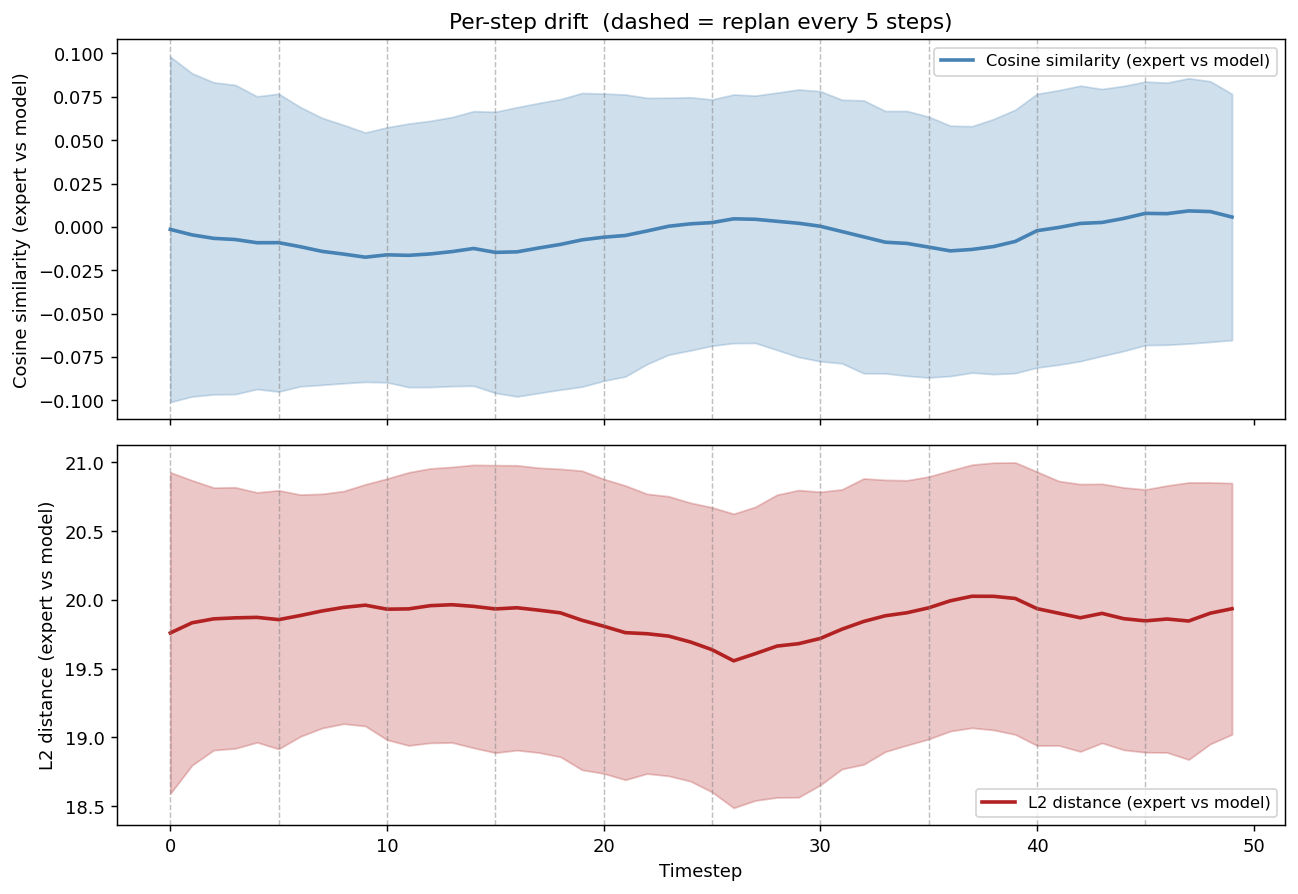

Values plotted in this chart, from the file beside it:
traj_id, t, cosine, l2
0, 0, -0.1189, 20.18
0, 1, -0.1079, 20.15
0, 2, -0.1056, 20.32
0, 3, -0.0939, 20.29
0, 4, -0.08782, 20.33
0, 5, -0.08797, 20.51
0, 6, -0.08305, 20.54
0, 7, -0.08037, 20.45
0, 8, -0.08155, 20.51
0, 9, -0.09308, 20.63
0, 10, -0.1045, 20.73
0, 11, -0.1171, 20.86
0, 12, -0.1222, 20.89
0, 13, -0.1323, 21.01
0, 14, -0.1381, 21.01
0, 15, -0.1508, 21.06
0, 16, -0.1717, 21.18
0, 17, -0.1899, 21.28
0, 18, -0.1984, 21.37
0, 19, -0.2055, 21.31
0, 20, -0.2092, 21.36
0, 21, -0.2098, 21.34
0, 22, -0.1927, 21.22
0, 23, -0.1691, 20.99
0, 24, -0.1704, 20.98
0, 25, -0.1608, 20.93
0, 26, -0.1663, 20.95
0, 27, -0.1873, 21.09
0, 28, -0.2054, 21.27
0, 29, -0.2195, 21.3
0, 30, -0.2227, 21.28
0, 31, -0.223, 21.26
0, 32, -0.2251, 21.2
0, 33, -0.2231, 21.18
0, 34, -0.2211, 21.16
0, 35, -0.2165, 21.08
0, 36, -0.2082, 21.07
0, 37, -0.209, 21.1
0, 38, -0.1997, 21.07
0, 39, -0.1983, 21.1
0, 40, -0.1829, 21.03
0, 41, -0.1459, 20.62
0, 42, -0.1065, 19.8
0, 43, -0.05181, 18.97
0, 44, -0.000675, 18.07
0, 45, 0.02808, 17.83
0, 46, 0.03781, 17.82
0, 47, 0.03294, 18.02
0, 48, 0.007619, 18.51
0, 49, -0.008915, 18.89
1, 0, -0.1185, 20.48
1, 1, -0.1124, 20.41
1, 2, -0.1125, 20.58
1, 3, -0.1104, 20.67
1, 4, -0.1168, 20.48
1, 5, -0.1192, 20.25
1, 6, -0.1238, 20.35
1, 7, -0.1206, 20.27
1, 8, -0.1167, 20.43
1, 9, -0.1112, 20.55
... 2,324 more rows
